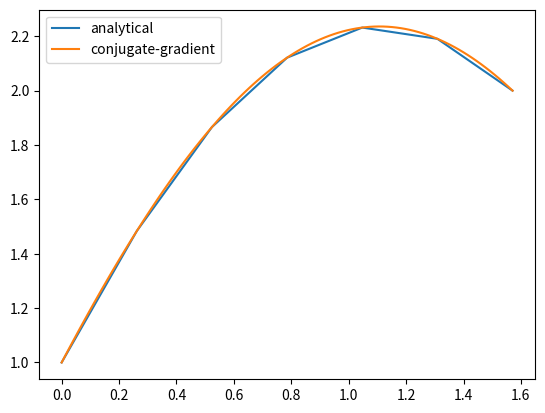

Source code (Python):
import math
import numpy as np
import matplotlib.pyplot as plt

def subroutine_a(N):
    h = (math.pi/2)/(N+1)
    A = np.zeros((N, N))

    # Assembly
    A[0, 0] = 1-2/(h**2)
    A[0, 1] = 1/(h**2)

    for i in range(1, N-1):
        A[i, i-1] = 1/(h**2)
        A[i, i] = 1-2/(h**2)
        A[i, i+1] = 1/(h**2)

    A[N-1, N-2] = 1/(h**2)
    A[N-1, N-1] = 1-2/(h**2)
    return A

def subroutine_b(N, leftbc, rightbc):
    h = (math.pi / 2) / (N + 1)
    F = np.zeros((N, 1))

    F[0] = -leftbc/(h**2)

    for i in range(1, N-1):
        F[i] = 0

    F[N-1] = -rightbc/(h**2)
    return F

def jacobi(A, F, iter, x_0):
    D = np.diagflat(np.diag(A))
    L = -np.tril(A) + D
    U = -np.triu(A) + D
    x_k = x_0

    for i in range(iter):
        D_inv = np.linalg.inv(D)
        x_k = np.matmul(np.matmul(D_inv, L+U), x_k) + np.matmul(D_inv, F)

    return x_k

def ComputeAnalyticalSolution(N, leftbc, rightbc):
    h = (math.pi/2)/(N+1)
    x = np.linspace(0, (math.pi/2), N+2)
    y = leftbc*np.cos(x) + rightbc*np.sin(x)
    return x, y

def jacobi_list(M, N, leftbc, rightbc):
    x = np.linspace(0, (math.pi/2), N+2)
    y = [leftbc]
    for i in range(N):
        y.append(M[i][0])
    y.append(rightbc)
    return x, y

def cg(A, b, x_cg, maxit):
    rk = np.dot(A,x_cg) - b
    p = -rk
    for k in np.arange(maxit):
        alpha = -np.dot(np.transpose(rk), p) / np.dot(np.transpose(p), np.dot(A, p))
        x_cg = x_cg + alpha*p
        rkp1 = np.dot(A,x_cg) - b
        beta = np.dot(np.transpose(rkp1), np.dot(A, p)) / np.dot(np.transpose(p), np.dot(A, p))
        p = -rkp1 + beta*p
        rk = rkp1
    return x_cg

def cg_list(M, N, leftbc, rightbc):
    x = np.linspace(0, (math.pi/2), N+2)
    y = [leftbc]
    for i in range(N):
        y.append(M[i][0])
    y.append(rightbc)
    return x, y

''' PART 1 '''
N = 5
iter = 100
leftbc = 1
rightbc = 2*np.sin(np.pi/2)
A = subroutine_a(N)
F = subroutine_b(N, leftbc, rightbc)
x_0 = np.ones((N, 1))

x_k = jacobi(A, F, iter, x_0)
x_j, y_j = jacobi_list(x_k, N, leftbc, rightbc)

x, y = ComputeAnalyticalSolution(N, leftbc, rightbc)

plt.plot(x, y, label="analytical")
plt.plot(x_j, y_j, label="jacobi method")
plt.legend()
plt.show()
plt.clf()

''' PART 2 '''
N = 100
iter = 100
leftbc = 1
rightbc = 2*np.sin(np.pi/2)
A = subroutine_a(N)
F = subroutine_b(N, leftbc, rightbc)
x_0 = np.ones((N, 1))

A_spd = -1*A
F_spd = -1*F

x_cg_k = cg(A_spd, F_spd, x_0, iter)
x_cg, y_cg = cg_list(x_cg_k, N, leftbc, rightbc)

plt.plot(x, y, label="analytical")
plt.plot(x_cg, y_cg, label="conjugate-gradient")
plt.legend()
plt.show()